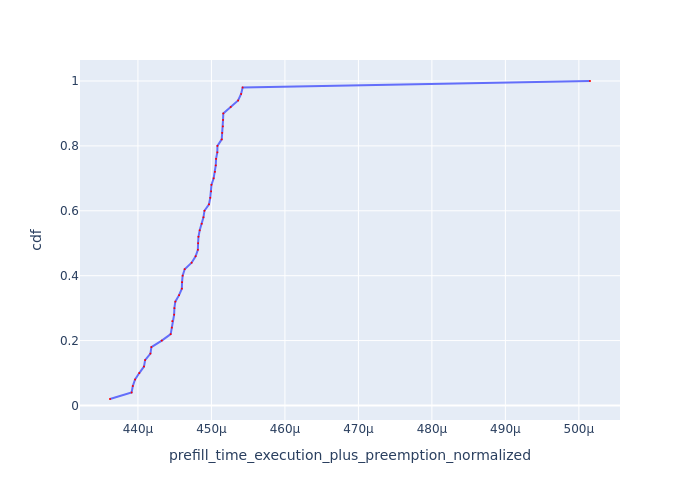

The file beside this chart, header and first rows:
Request Id, prefill_time_execution_plus_preemption_n…, cdf
0_10, 0.0004362, 0.02
0_24, 0.0004391, 0.04
0_8, 0.0004393, 0.06
0_31, 0.0004396, 0.08
0_30, 0.0004402, 0.1
0_43, 0.0004408, 0.12
0_36, 0.000441, 0.14
0_2, 0.0004417, 0.16
0_15, 0.0004418, 0.18
0_39, 0.0004432, 0.2
0_1, 0.0004445, 0.22
0_16, 0.0004446, 0.24
0_47, 0.0004447, 0.26
0_38, 0.0004449, 0.28
0_19, 0.000445, 0.3
0_20, 0.0004451, 0.32
0_7, 0.0004456, 0.34
0_34, 0.000446, 0.36
0_22, 0.000446, 0.38
0_40, 0.0004461, 0.4
0_3, 0.0004464, 0.42
0_12, 0.0004473, 0.44
0_13, 0.0004478, 0.46
0_18, 0.0004482, 0.48
0_35, 0.0004482, 0.5
0_21, 0.0004482, 0.52
0_14, 0.0004484, 0.54
0_49, 0.0004487, 0.56
0_25, 0.0004489, 0.58
0_28, 0.000449, 0.6
0_37, 0.0004497, 0.62
0_32, 0.0004498, 0.64
0_11, 0.00045, 0.66
0_48, 0.00045, 0.68
0_17, 0.0004503, 0.7
0_27, 0.0004505, 0.72
0_29, 0.0004506, 0.74
0_5, 0.0004506, 0.76
0_6, 0.0004508, 0.78
0_23, 0.0004508, 0.8
0_45, 0.0004514, 0.82
0_9, 0.0004515, 0.84
0_41, 0.0004516, 0.86
0_33, 0.0004516, 0.88
0_42, 0.0004516, 0.9
0_46, 0.0004526, 0.92
0_44, 0.0004536, 0.94
0_26, 0.000454, 0.96
0_4, 0.0004542, 0.98
0_0, 0.0005015, 1.0
